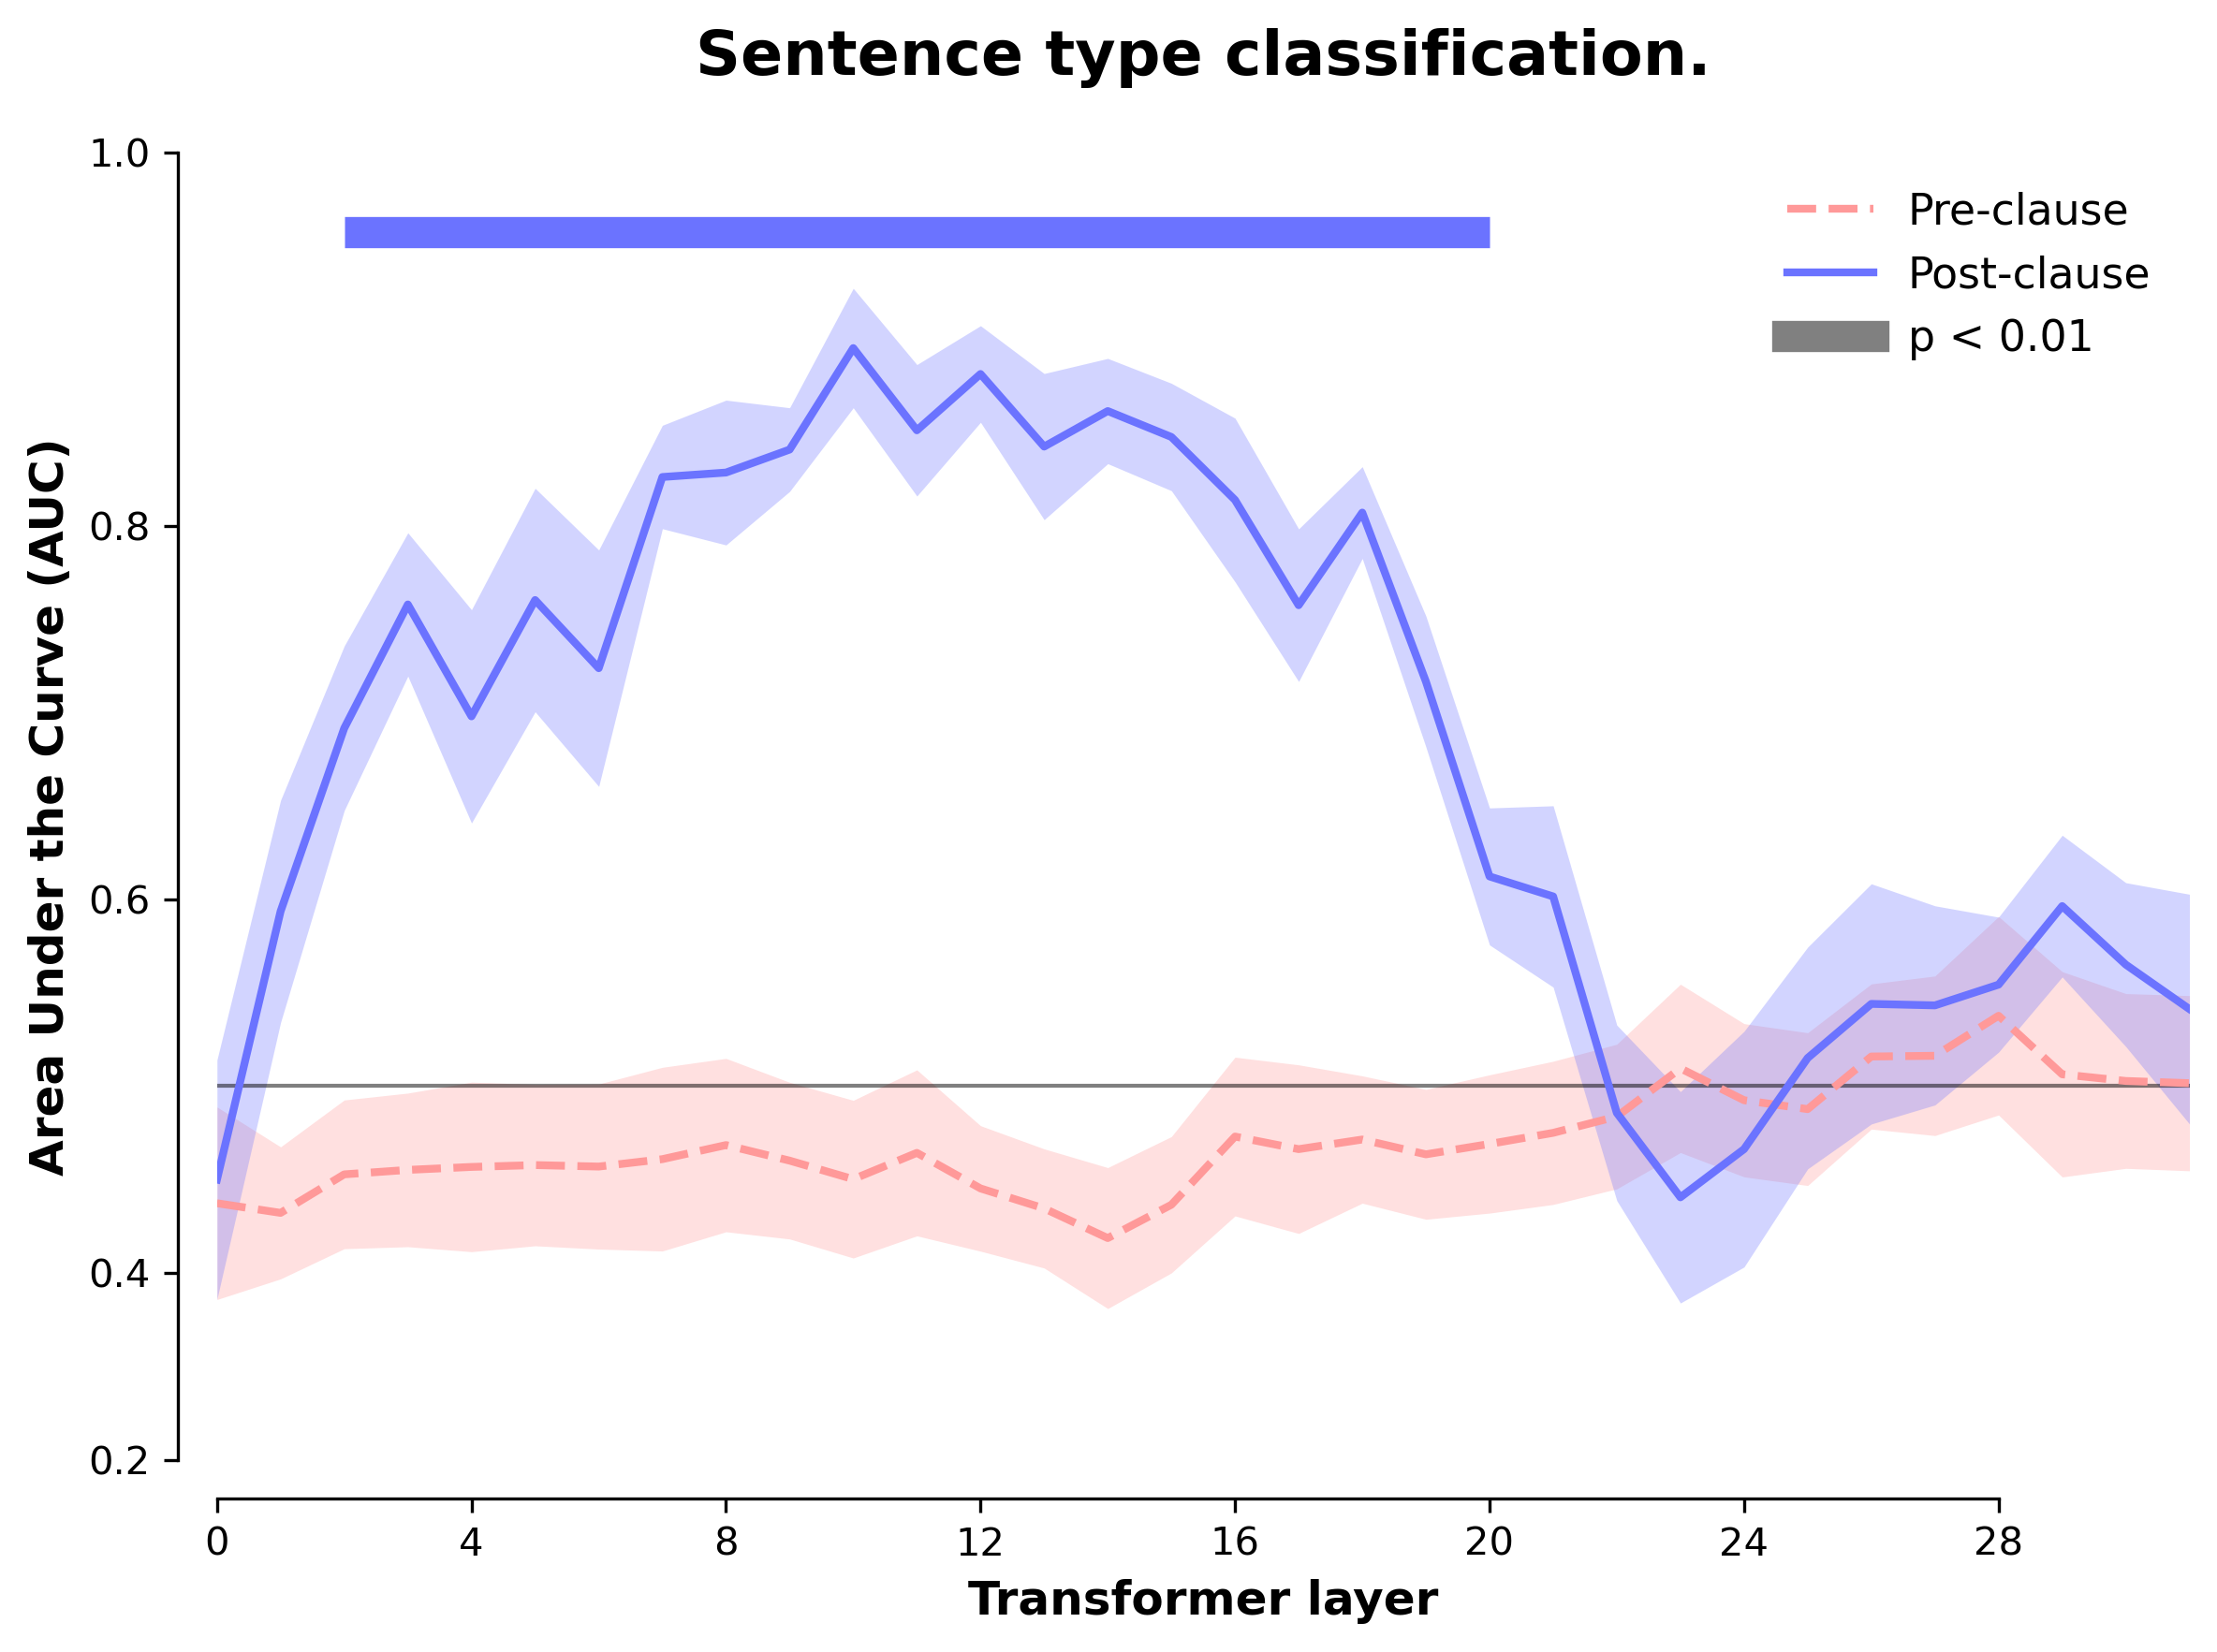

Python code for this plot:
#!/usr/bin/env python3
# -*- coding: utf-8 -*-
"""
cluster_perm_layers_two_tailed_lines.py

Run two‐tailed cluster‐based permutation tests on “before” / “after” AUC curves per layer,
draw thick horizontal lines above (post‐clause) or below (pre‐clause) the curves where clusters
are significant at α = 0.05 (two‐tailed), using a conservative t‐threshold based on df = n_folds−1.

Requires: numpy, scipy, torch, pandas, sklearn, matplotlib, mne
"""

import osw
import re
import numpy as np
import torch
from scipy import stats
from sklearn.linear_model import LogisticRegression
from sklearn.model_selection import StratifiedKFold
from sklearn.preprocessing import RobustScaler
from sklearn.metrics import roc_auc_score
import matplotlib.pyplot as plt
from mne.stats import permutation_cluster_1samp_test


def extract_layer_data(activation_files, layer_idx):
    results = []
    for f in activation_files:
        tokens = f["tokens"]
        clause_token_pos = next(
            (i for i, t in enumerate(tokens) if "ÏĢÎ¿Ïħ" in t), None
        )
        if clause_token_pos is None or clause_token_pos >= len(tokens) - 1:
            continue

        words = f["sentence"].split()
        after = words[words.index("που") + 1 :]
        order = (
            "SVO"
            if len(after) >= 2
            and after[0].lower()
            in ["ο", "η", "το", "οι", "τα", "των", "της", "του"]
            else "VSO"
        )

        X = np.array(f["hidden_states"][layer_idx], dtype=float)
        bef, aft = X[: clause_token_pos + 1], X[clause_token_pos + 1 :]

        def feats(mat, pfx):
            flat = mat.ravel()
            return {
                f"{pfx}_mean": flat.mean(),
                f"{pfx}_range": np.var(flat),
                f"{pfx}_min": stats.kurtosis(flat),
                f"{pfx}_max": stats.skew(flat),
            }

        row = {"order": order, "layer": layer_idx}
        row.update(feats(bef, "before"))
        row.update(feats(aft, "after"))
        results.append(row)

    if not results:
        return None
    import pandas as pd

    return pd.DataFrame(results)


def stratified_cv_auc_multifeature(df, region, return_folds=False):
    cols = [f"{region}_{stat}" for stat in ("mean", "range", "min", "max")]
    X = df[cols].values
    y = (df["order"] == "SVO").astype(int).values
    if len(df) < 10 or len(np.unique(y)) < 2:
        return (np.nan, np.nan, []) if return_folds else (np.nan, np.nan)

    skf = StratifiedKFold(10, shuffle=True, random_state=42)
    aucs = []
    for tr, te in skf.split(X, y):
        Xtr, Xt = X[tr], X[te]
        ytr, yt = y[tr], y[te]
        if len(np.unique(yt)) < 2:
            continue
        scl = RobustScaler().fit(Xtr)
        clf = LogisticRegression(max_iter=1000, random_state=42)
        clf.fit(scl.transform(Xtr), ytr)
        probs = clf.predict_proba(scl.transform(Xt))[:, 1]
        aucs.append(roc_auc_score(yt, probs))

    if not aucs:
        return (np.nan, np.nan, []) if return_folds else (np.nan, np.nan)
    return (
        (np.mean(aucs), stats.sem(aucs), aucs)
        if return_folds
        else (np.mean(aucs), stats.sem(aucs))
    )


def load_activations(path):
    files = sorted(
        [f for f in os.listdir(path) if not f.startswith(".")],
        key=lambda fn: int(re.search(r"\d+", fn).group()),
    )
    return [torch.load(os.path.join(path, fn)) for fn in files]


def main():
    # ─── Settings ───────────────────────────────────────────────────────────────
    path_to_data = os.path.join("..", "activations")
    layers = list(range(32))
    regions = ["before", "after"]
    n_folds = 20
    alpha = 0.01
    df = n_folds - 1
    # two‐tailed critical t for α=0.01:
    t_thresh = stats.t.ppf(1 - alpha / 2, df)
    # ────────────────────────────────────────────────────────────────────────────

    # Load and compute per‐fold AUCs
    activs = load_activations(path_to_data)
    results = {r: {"mean": [], "sem": [], "folds": []} for r in regions}

    for L in layers:
        df_layer = extract_layer_data(activs, L)
        if df_layer is None or len(df_layer) < n_folds:
            for r in regions:
                results[r]["mean"].append(np.nan)
                results[r]["sem"].append(np.nan)
                results[r]["folds"].append([np.nan] * n_folds)
            continue
        for r in regions:
            mn, se, folds = stratified_cv_auc_multifeature(
                df_layer, r, return_folds=True
            )
            results[r]["mean"].append(mn)
            results[r]["sem"].append(se)
            results[r]["folds"].append(folds)

    # ─── Cluster‐based permutation, two‐tailed ──────────────────────────────────
    sig_clusters = {}
    T_obs_dict = {}

    for r in regions:
        data = np.array(results[r]["folds"])  # (layers, folds)
        data = (np.nan_to_num(data) - 0.5).T  # (folds, layers)

        T_obs, clusters, p_values, _ = permutation_cluster_1samp_test(
            data,
            n_permutations=5000,
            threshold=t_thresh,  # two‐tailed threshold
            tail=0,  # 0 = two‐tailed
            out_type="indices",
            verbose=True,
        )
        T_obs_dict[r] = T_obs

        good = []
        for c, p in zip(clusters, p_values):
            if p <= alpha:
                idxs = c[0] if isinstance(c, tuple) else c
                good.append((idxs, p))
        sig_clusters[r] = good

        print(f"\n=== REGION: {r} ===")
        if not good:
            print("  no significant clusters.")
        for idxs, p in good:
            print(f"  * cluster at layers {idxs.tolist()}  (p = {p:.3f})")

    # ─── Plot with horizontal significance bars ─────────────────────────────────
    plt.style.use("default")

    # Create figure with clean proportions
    fig, ax = plt.subplots(figsize=(8, 6))

    # Set clean white background
    fig.patch.set_facecolor("white")
    ax.set_facecolor("white")

    # Reversed color scheme - blue for pre-clause, pink for post-clause
    colors = {
        "before": "#FF9999",
        "after": "#6B73FF",
    }  # Pink for pre, blue for post
    labels = {"before": "Pre-clause", "after": "Post-clause"}

    # Plot data with clean, minimalist style
    for r in regions:
        x = np.array(layers)
        y = np.array(results[r]["mean"])
        e = np.array(results[r]["sem"])
        valid = ~np.isnan(y)

        # Elegant shaded confidence intervals first (behind lines)
        ax.fill_between(
            x[valid],
            y[valid] - e[valid],
            y[valid] + e[valid],
            color=colors[r],
            alpha=0.3,
            linewidth=0,
            zorder=1,
        )

        # Clean main lines
        linestyle = "-" if r == "after" else "--"
        ax.plot(
            x[valid],
            y[valid],
            color=colors[r],
            linewidth=2,
            label=labels[r],
            linestyle=linestyle,
            zorder=3,
        )

        # Thick significance bars like reference
        T = T_obs_dict[r]
        for idxs, p_val in sig_clusters[r]:
            cluster_t = T[idxs]
            start, end = idxs.min(), idxs.max()

            if r == "after" and cluster_t.mean() > 0:
                # Thick line above the curve
                y_line = np.max(y[idxs] + e[idxs]) + 0.03
                ax.plot(
                    [start, end],
                    [y_line, y_line],
                    color=colors[r],
                    linewidth=8,
                    solid_capstyle="butt",
                    zorder=4,
                )

            elif r == "before" and cluster_t.mean() < 0:
                # Thick line below the curve
                y_line = np.min(y[idxs] - e[idxs]) - 0.03
                ax.plot(
                    [start, end],
                    [y_line, y_line],
                    color=colors[r],
                    linewidth=8,
                    solid_capstyle="butt",
                    zorder=4,
                )

    # Chance level line
    ax.axhline(
        0.5, linestyle="-", color="black", linewidth=1, alpha=0.5, zorder=2
    )

    # Proper axis settings - y-axis from 0.2 to 1
    ax.set_xlim(0, len(layers) - 1)
    ax.set_ylim(0.3, 1)

    # Clean labels
    ax.set_xlabel(
        "Transformer layer",
        fontsize=12,
        color="black",
        fontweight="bold",
    )
    ax.set_ylabel(
        "Area Under the Curve (AUC)",
        fontsize=12,
        color="black",
        fontweight="bold",
    )

    # Clean ticks
    ax.set_xticks(range(0, len(layers), 4))
    ax.set_xticklabels(range(0, len(layers), 4), fontsize=10, color="black")
    ax.set_yticks([0.3, 0.4, 0.6, 0.8, 1.0])
    ax.set_yticklabels(
        ["0.2", "0.4", "0.6", "0.8", "1.0"], fontsize=10, color="black"
    )

    # Create custom legend with significance
    from matplotlib.lines import Line2D

    legend_elements = [
        Line2D(
            [0],
            [0],
            color=colors["before"],
            linestyle="--",
            linewidth=2,
            label="Pre-clause",
        ),
        Line2D(
            [0],
            [0],
            color=colors["after"],
            linestyle="-",
            linewidth=2,
            label="Post-clause",
        ),
        Line2D([0], [0], color="gray", linewidth=8, label="p < 0.01"),
    ]
    ax.legend(
        handles=legend_elements, loc="upper right", frameon=False, fontsize=11
    )

    # Proper despine using seaborn
    import seaborn as sns

    sns.despine(ax=ax, trim=True, offset=10)

    # No grid
    ax.grid(False)
    ax.set_title(
        "Sentence type classification.",
        fontsize=16,
        fontweight="bold",
        pad=20,
    )
    # Perfect spacing
    plt.tight_layout()

    # High-quality output
    plt.savefig(
        "figure_1.pdf",
        dpi=300,
        bbox_inches="tight",
        facecolor="white",
        edgecolor="none",
    )
    plt.savefig(
        "figure_1.png",
        dpi=300,
        bbox_inches="tight",
        facecolor="white",
        edgecolor="none",
    )

    plt.show()


if __name__ == "__main__":
    main()
